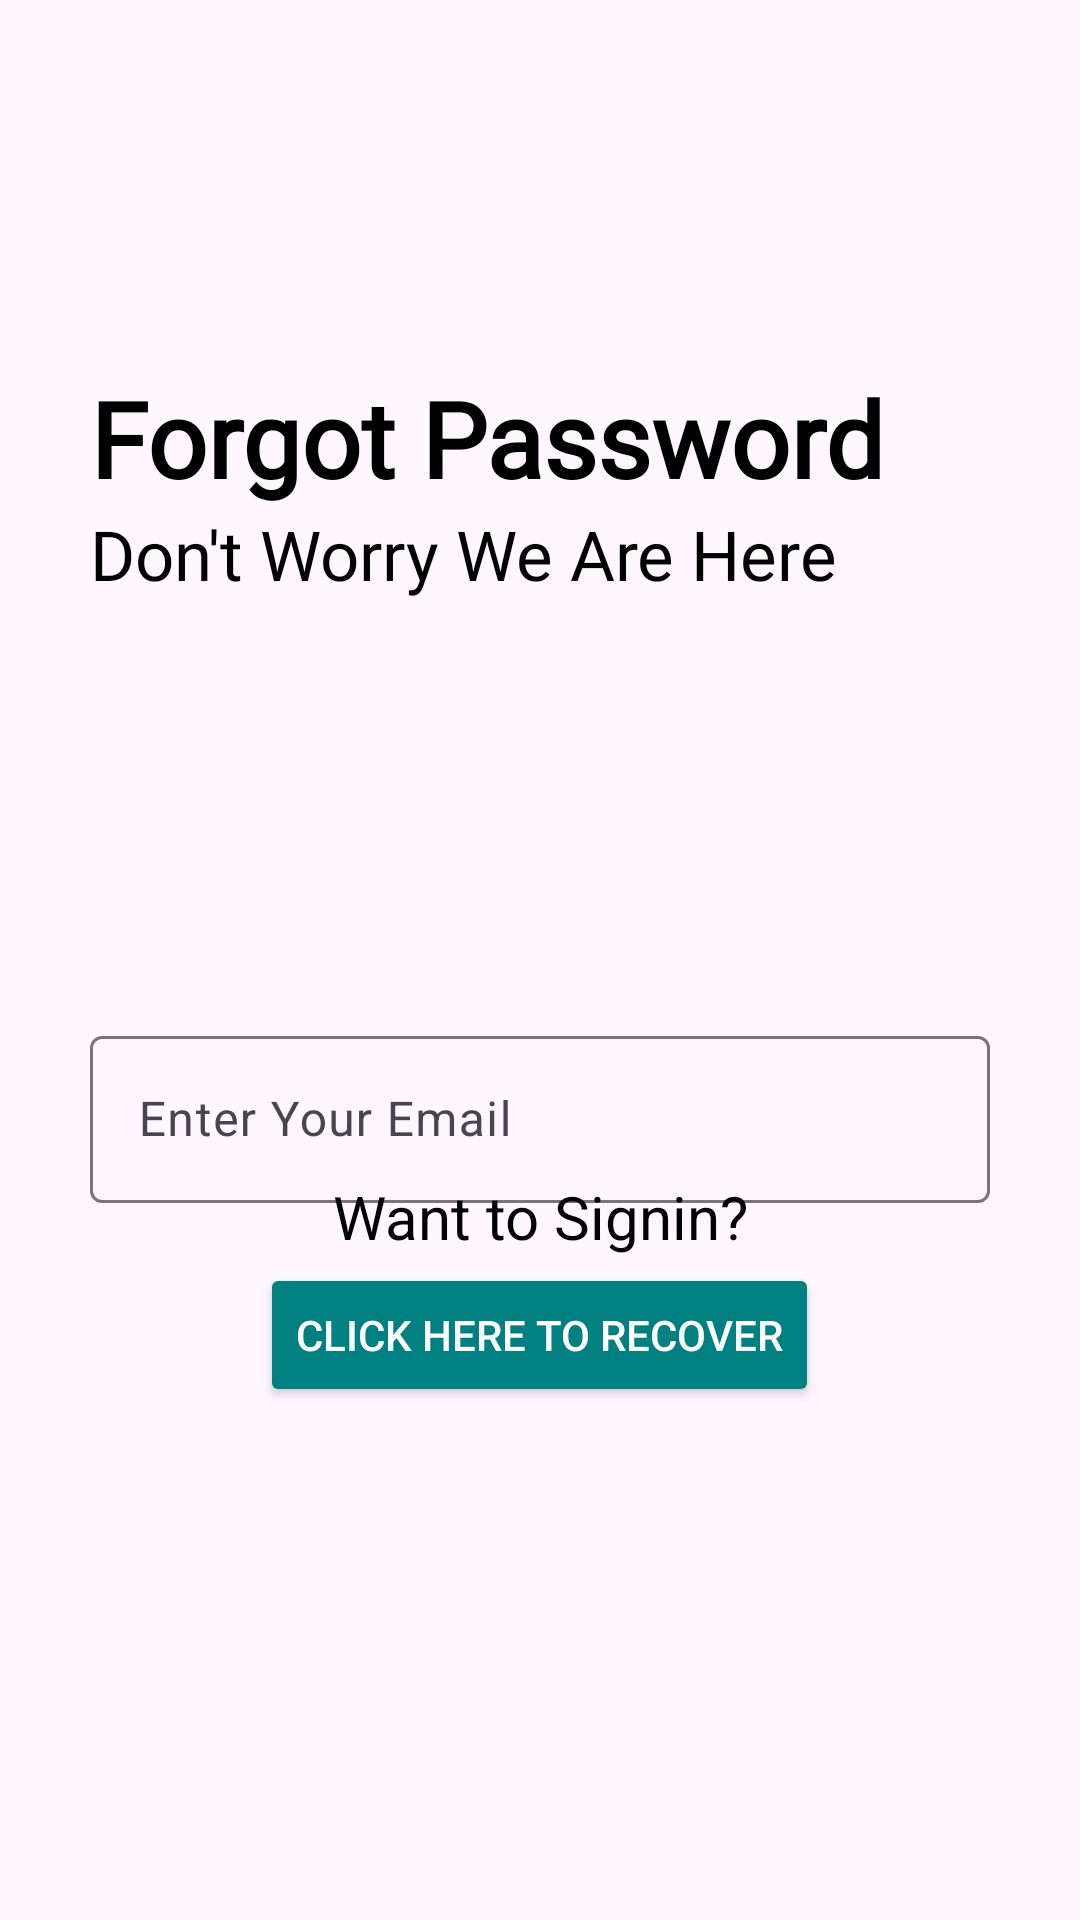

The Android layout XML behind this screen, and the referenced resources:
<!-- AndroidManifest.xml: application theme Theme.FreshTrack -->
<!-- res/layout/activity_main_forgot_password.xml -->
<?xml version="1.0" encoding="utf-8"?>
<RelativeLayout xmlns:android="http://schemas.android.com/apk/res/android"
    xmlns:app="http://schemas.android.com/apk/res-auto"
    xmlns:tools="http://schemas.android.com/tools"
    android:id="@+id/main"
    android:layout_width="match_parent"
    android:layout_height="match_parent"
    tools:context=".MainActivityForgotPassword">
    <RelativeLayout
        android:layout_width="match_parent"
        android:layout_height="wrap_content"
        android:id="@+id/centerline3"
        android:layout_centerInParent="true">

    </RelativeLayout>

    <LinearLayout
        android:layout_width="match_parent"
        android:layout_height="wrap_content"
        android:layout_marginLeft="30dp"
        android:layout_marginRight="30dp"
        android:layout_above="@id/centerline3"
        android:layout_marginBottom="120dp"
        android:orientation="vertical">

        <TextView
            android:layout_width="match_parent"
            android:layout_height="wrap_content"
            android:text="@string/forgot"
            android:textSize="35sp"
            android:fontFamily="@font/arvoregular"
            android:textColor="@color/black"
            android:textStyle="bold">

        </TextView>

        <TextView
            android:layout_width="match_parent"
            android:layout_height="wrap_content"
            android:text="@string/here"
            android:textSize="23sp"
            android:fontFamily="@font/arvoregular"
            android:textColor="@color/black">

        </TextView>

    </LinearLayout>

    
    <com.google.android.material.textfield.TextInputLayout
        android:id="@+id/emailLayout"
        android:layout_width="match_parent"
        android:layout_height="wrap_content"
        android:layout_marginTop="20dp"
        android:layout_marginLeft="30dp"
        android:layout_marginRight="30dp"
        android:layout_below="@id/centerline3">

        <com.google.android.material.textfield.TextInputEditText
            android:id="@+id/forgotpassword"
            android:layout_width="match_parent"
            android:layout_height="wrap_content"
            android:hint="@string/email"
            android:inputType="textEmailAddress" />
    </com.google.android.material.textfield.TextInputLayout>

    
    <Button
        android:id="@+id/passwordrecoverbutton"
        android:layout_width="wrap_content"
        android:layout_height="wrap_content"
        android:layout_below="@id/emailLayout"
        android:layout_centerHorizontal="true"
        android:layout_marginTop="20dp"
        android:backgroundTint="@color/teal"
        android:text="@string/recover"
        android:textColor="@color/white" />

    <TextView
        android:id="@+id/gobacktologin"
        android:layout_width="match_parent"
        android:layout_height="wrap_content"
        android:layout_alignParentBottom="true"
        android:layout_marginBottom="221dp"
        android:text="@string/back"
        android:textAlignment="center"
        android:textColor="@color/black"
        android:textSize="20sp">

    </TextView>


</RelativeLayout>
<!-- resources referenced by this layout -->
<resources>
  <color name="black">#000000</color>
  <color name="teal">#008080</color>
  <color name="white">#FFFFFF</color>
  <string name="back">Want to Signin?</string>
  <string name="email">Enter Your Email</string>
  <string name="forgot">Forgot Password</string>
  <string name="here">Don\'t Worry We Are Here</string>
  <string name="recover">Click Here To Recover</string>
  <style name="Theme.FreshTrack" parent="Base.Theme.FreshTrack" />
  <style name="Base.Theme.FreshTrack" parent="Theme.Material3.DayNight.NoActionBar">
          
          <item name="colorPrimary">@color/logo_primary</item>
          <item name="colorPrimaryVariant">@color/logo_primary</item>
          <item name="colorOnPrimary">@color/white</item>
          
          
          <item name="colorSecondary">@color/accent_color</item>
          <item name="colorSecondaryVariant">@color/accent_color</item>
          <item name="colorOnSecondary">@color/black</item>
          
          
          <item name="android:statusBarColor">@color/logo_primary</item>
          
          
          <item name="android:windowLightStatusBar">false</item>
          <item name="android:navigationBarColor">@android:color/transparent</item>
      </style>
  <color name="logo_primary">#119872</color>
  <color name="accent_color">#FF4081</color>
</resources>
